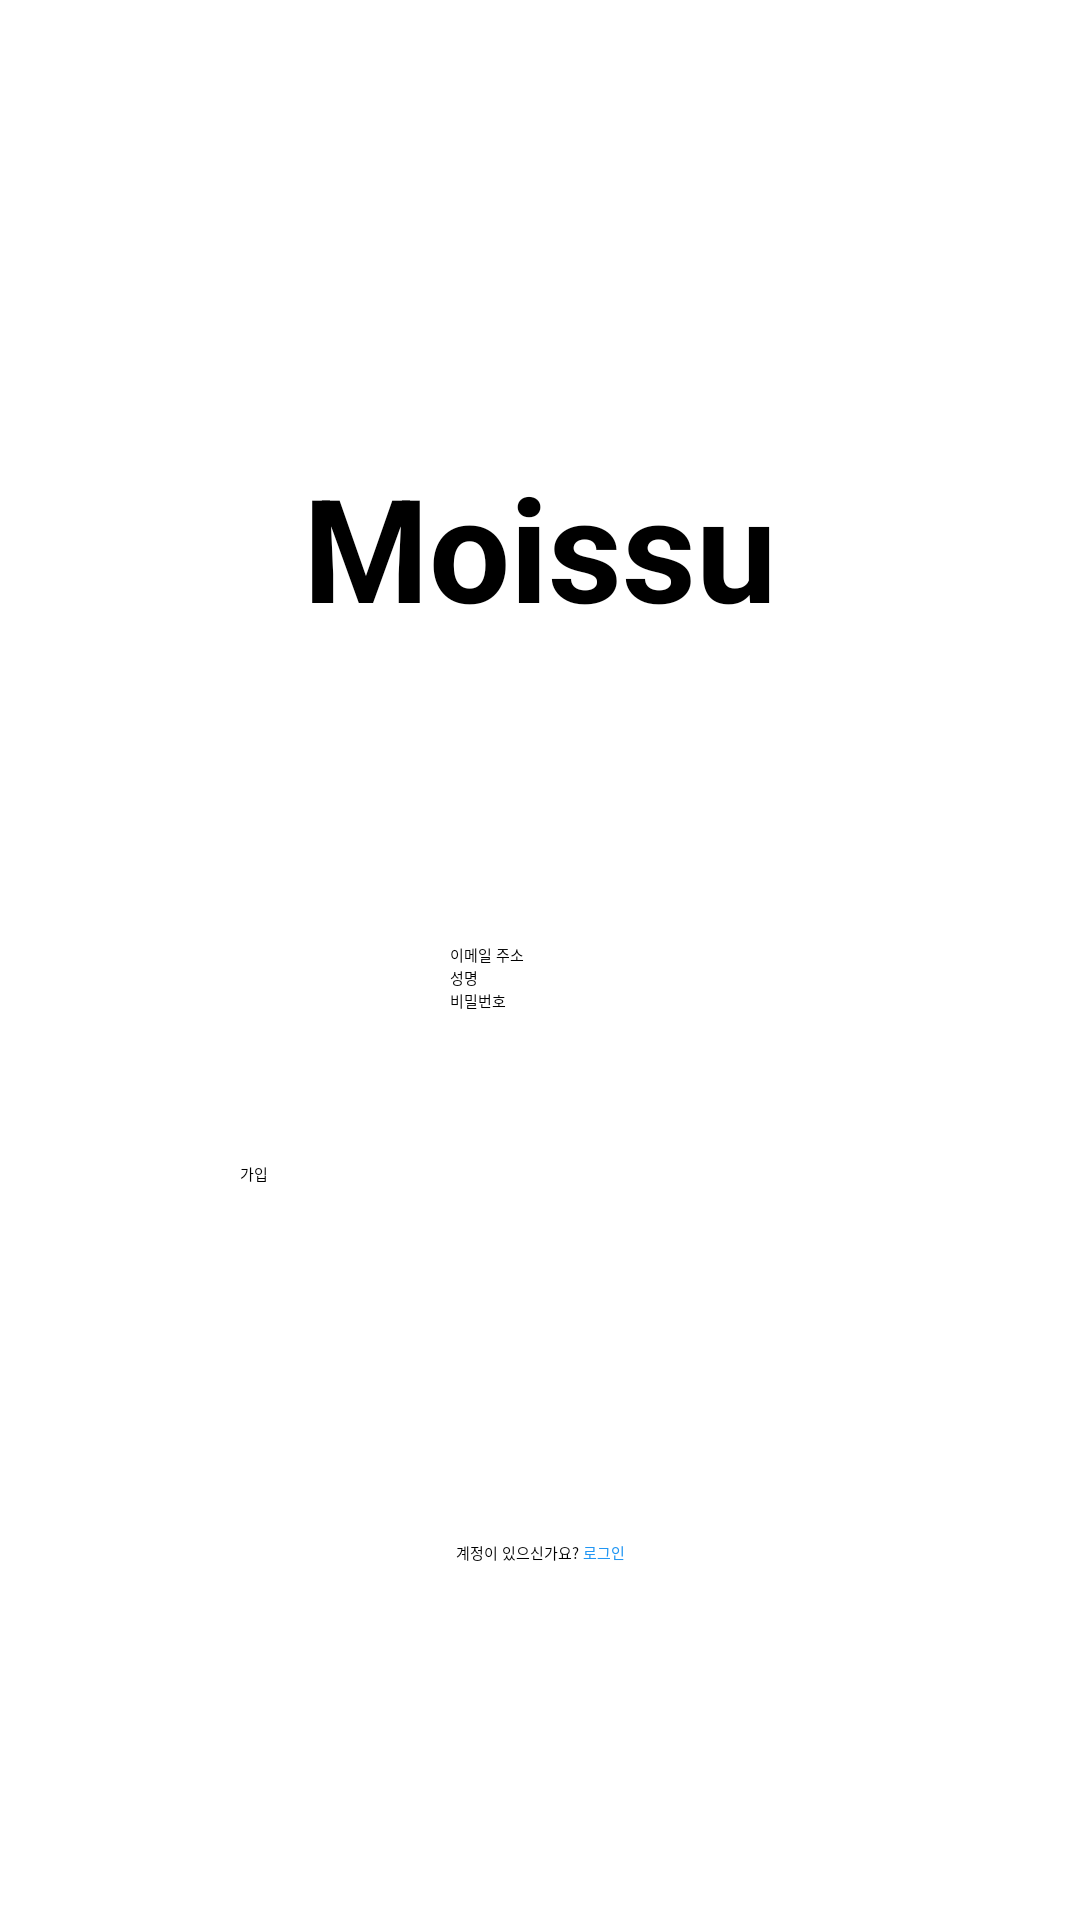

Android layout source for this screen:
<!-- AndroidManifest.xml: application theme Theme.MainActivity -->
<!-- res/layout/activity_signup.xml -->
<?xml version="1.0" encoding="utf-8"?>
<androidx.constraintlayout.widget.ConstraintLayout xmlns:android="http://schemas.android.com/apk/res/android"
    xmlns:app="http://schemas.android.com/apk/res-auto"
    xmlns:tools="http://schemas.android.com/tools"
    android:layout_width="match_parent"
    android:layout_height="match_parent">

    <EditText
        android:id="@+id/editTextEmail"
        android:layout_width="wrap_content"
        android:layout_height="wrap_content"
        android:layout_marginTop="100dp"
        android:ems="10"
        android:hint="이메일 주소"
        android:inputType="textPersonName"
        app:layout_constraintEnd_toEndOf="parent"
        app:layout_constraintStart_toStartOf="parent"
        app:layout_constraintTop_toBottomOf="@+id/textView5" />

    <TextView
        android:id="@+id/textView5"
        android:layout_width="wrap_content"
        android:layout_height="wrap_content"
        android:layout_marginTop="150dp"
        android:text="Moissu"
        android:textSize="48sp"
        android:textStyle="bold"
        app:layout_constraintEnd_toEndOf="parent"
        app:layout_constraintStart_toStartOf="parent"
        app:layout_constraintTop_toTopOf="parent" />

    <EditText
        android:id="@+id/editTextName"
        android:layout_width="wrap_content"
        android:layout_height="wrap_content"
        android:ems="10"
        android:hint="성명"
        android:inputType="textPersonName"
        app:layout_constraintEnd_toEndOf="parent"
        app:layout_constraintStart_toStartOf="parent"
        app:layout_constraintTop_toBottomOf="@+id/editTextEmail" />

    <EditText
        android:id="@+id/editTextPassword"
        android:layout_width="wrap_content"
        android:layout_height="wrap_content"
        android:ems="10"
        android:hint="비밀번호"
        android:inputType="textPassword"
        app:layout_constraintEnd_toEndOf="parent"
        app:layout_constraintStart_toStartOf="parent"
        app:layout_constraintTop_toBottomOf="@+id/editTextName" />

    <Button
        android:id="@+id/signupBtn"
        android:layout_width="200dp"
        android:layout_height="wrap_content"
        android:layout_marginTop="50dp"
        android:text="가입"
        app:layout_constraintEnd_toEndOf="parent"
        app:layout_constraintStart_toStartOf="parent"
        app:layout_constraintTop_toBottomOf="@+id/editTextPassword" />

    <LinearLayout
        android:layout_width="wrap_content"
        android:layout_height="wrap_content"
        android:orientation="horizontal"
        app:layout_constraintBottom_toBottomOf="parent"
        app:layout_constraintEnd_toEndOf="parent"
        app:layout_constraintStart_toStartOf="parent"
        app:layout_constraintTop_toBottomOf="@+id/signupBtn">

        <TextView
            android:id="@+id/textView6"
            android:layout_width="wrap_content"
            android:layout_height="wrap_content"
            android:layout_weight="1"
            android:text="계정이 있으신가요? " />

        <TextView
            android:id="@+id/textView7"
            android:layout_width="wrap_content"
            android:layout_height="wrap_content"
            android:layout_weight="1"
            android:text="로그인"
            android:textColor="#2196F3" />
    </LinearLayout>
</androidx.constraintlayout.widget.ConstraintLayout>
<!-- resources referenced by this layout -->
<resources>
  <style name="Theme.MainActivity" parent="Theme.MaterialComponents.DayNight.DarkActionBar">
          
          <item name="colorPrimary">@color/purple_200</item>
          <item name="colorPrimaryVariant">@color/purple_700</item>
          <item name="colorOnPrimary">@color/black</item>
          
          <item name="colorSecondary">@color/teal_200</item>
          <item name="colorSecondaryVariant">@color/teal_200</item>
          <item name="colorOnSecondary">@color/black</item>
          
          <item name="android:statusBarColor" tools:targetApi="l">?attr/colorPrimaryVariant</item>
          
  
      </style>
  <color name="black">#FF000000</color>
  <!-- not gathered from this repository: default colours our renderer supplied (Android Studio template values) -->
  <color name="purple_200">#FFBB86FC</color>
  <color name="purple_700">#FF3700B3</color>
  <color name="teal_200">#FF03DAC5</color>
</resources>
